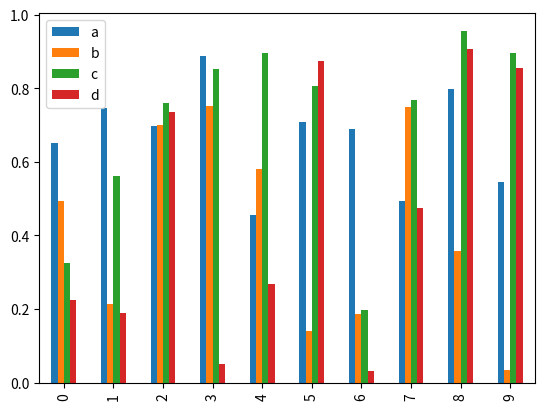

This figure's Python source:
import matplotlib.pyplot as plt
import numpy as np
import pandas as pd

def sampleCase01():
    """
    使用Series資料，產生基本的curve chart
    """
    ts = pd.Series(np.random.randn(1000),index=pd.date_range('1/1/2000', periods=1000))
    ts = ts.cumsum()
    ts.plot()

def sampleCase02():
    """
    使用DataFrame資料，產生帶有labels的curve chart
    """
    df = pd.DataFrame(np.random.randn(1000, 4),
                      index=pd.date_range('1/1/2000', periods=1000),
                      columns=list('ABCD'))
    df = df.cumsum()
    # plt.figure()
    # df.plot()
    plt.figure()
    df.iloc[5].plot(kind='bar')

def sampleCase03():
    """
    使用plot(x, y)繪製對比圖
    """
    df = pd.DataFrame(np.random.randn(1000, 2), columns=['B', 'C']).cumsum()
    df['A'] = pd.Series(list(range(len(df))))
    df.plot(x='A', y='B')

def sampleCase04():
    """
    Bar plots
    """
    df = pd.DataFrame(np.random.rand(10, 4), columns=['a', 'b', 'c', 'd'])
    df.plot.bar()

# plt.close("all")

if __name__ == "__main__":
    # sampleCase01()
    # sampleCase02()
    # sampleCase03()
    sampleCase04()
    
    plt.show()